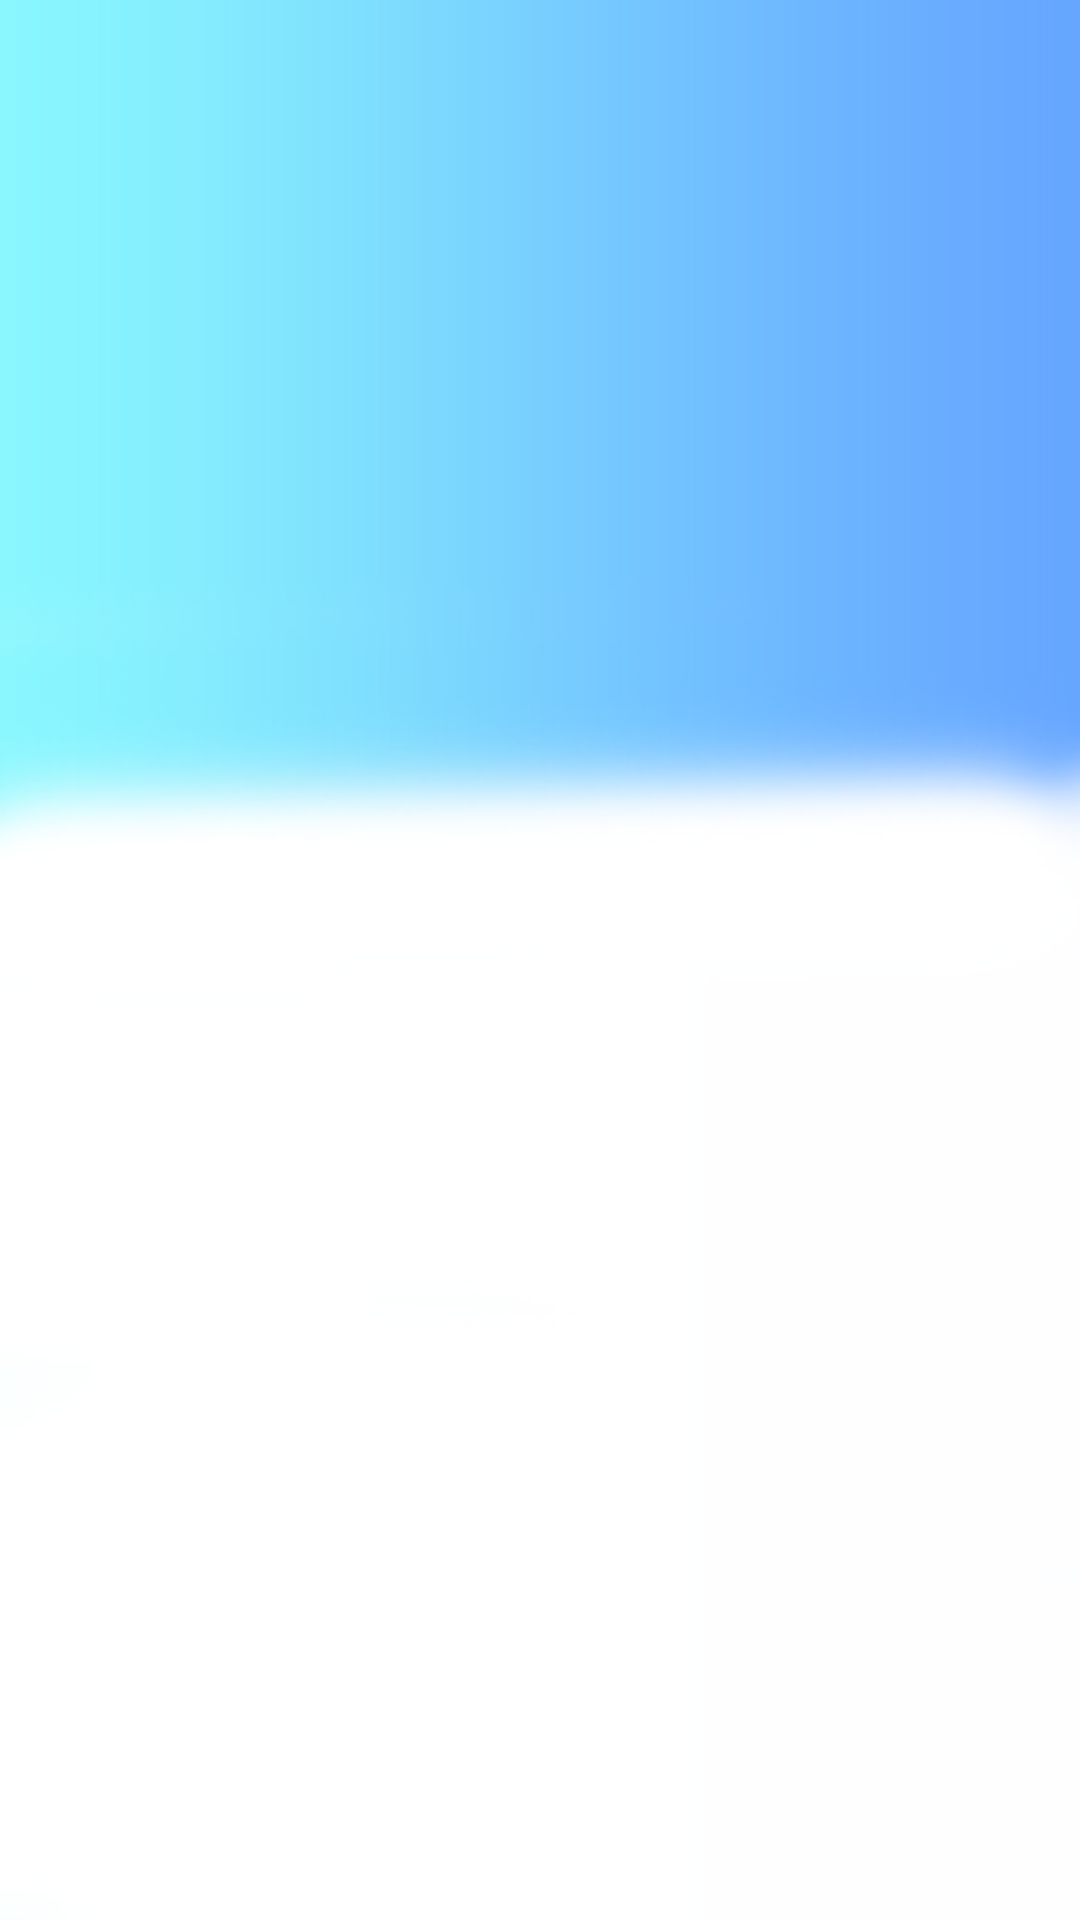

Here is an Android app screen rendered from its layout file. Give the layout XML and the strings, colors and styles it references.
<!-- AndroidManifest.xml: application theme Theme.CollegeProject -->
<!-- res/layout/activity_empty_fragment.xml -->
<?xml version="1.0" encoding="utf-8"?>
<androidx.constraintlayout.widget.ConstraintLayout xmlns:android="http://schemas.android.com/apk/res/android"
    xmlns:app="http://schemas.android.com/apk/res-auto"
    xmlns:tools="http://schemas.android.com/tools"
    android:layout_width="match_parent"
    android:layout_height="match_parent"
    tools:context=".Activites.EmptyFragmentActivity">

    <FrameLayout
        android:id="@+id/frameLayout"
        android:layout_width="0dp"
        android:layout_height="0dp"
        android:background="@drawable/bg_profile_fragment"
        app:layout_constraintBottom_toBottomOf="parent"
        app:layout_constraintEnd_toEndOf="parent"
        app:layout_constraintStart_toStartOf="parent"
        app:layout_constraintTop_toTopOf="parent" />

</androidx.constraintlayout.widget.ConstraintLayout>
<!-- resources referenced by this layout -->
<resources>
  <!-- drawable bg_profile_fragment: jpg bitmap (drawable-v24, 16195 bytes) -->
  <style name="Theme.CollegeProject" parent="Theme.MaterialComponents.DayNight.DarkActionBar">
          
          <item name="colorPrimary">#939393</item>
          <item name="colorPrimaryVariant">#F1ECE4</item>
          <item name="colorOnPrimary">@color/white</item>
          
          <item name="colorSecondary">@color/teal_200</item>
          <item name="colorSecondaryVariant">@color/teal_700</item>
          <item name="colorOnSecondary">@color/black</item>
          
          <item name="android:statusBarColor" tools:targetApi="l">?attr/colorPrimaryVariant</item>
          
      </style>
  <!-- not gathered from this repository: default colours our renderer supplied (Android Studio template values) -->
  <color name="teal_200">#FF03DAC5</color>
  <color name="teal_700">#FF018786</color>
  <color name="black">#FF000000</color>
  <color name="white">#FFFFFFFF</color>
</resources>
